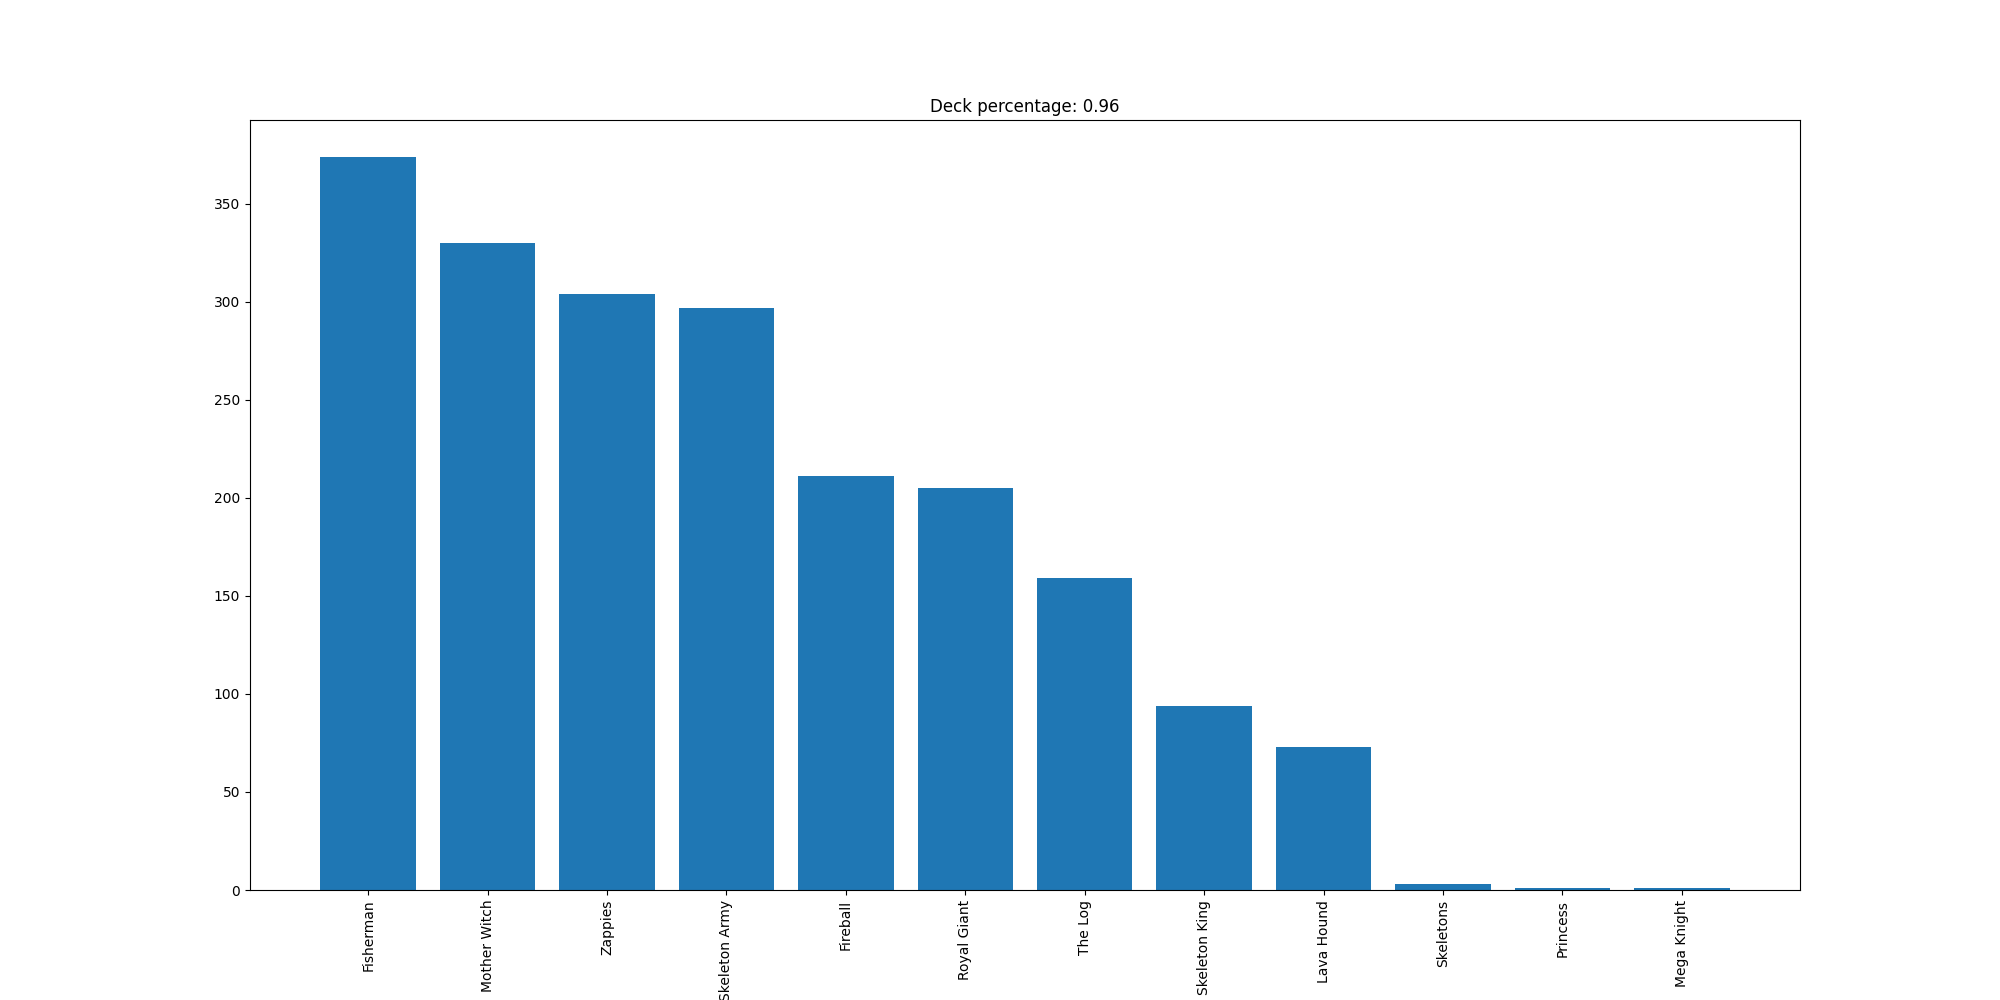

The table this chart was drawn from, first rows:
Fisherman, 374
Mother Witch, 330
Zappies, 304
Skeleton Army, 297
Fireball, 211
Royal Giant, 205
The Log, 159
Skeleton King, 94
Lava Hound, 73
Skeletons, 3
Princess, 1
Mega Knight, 1
